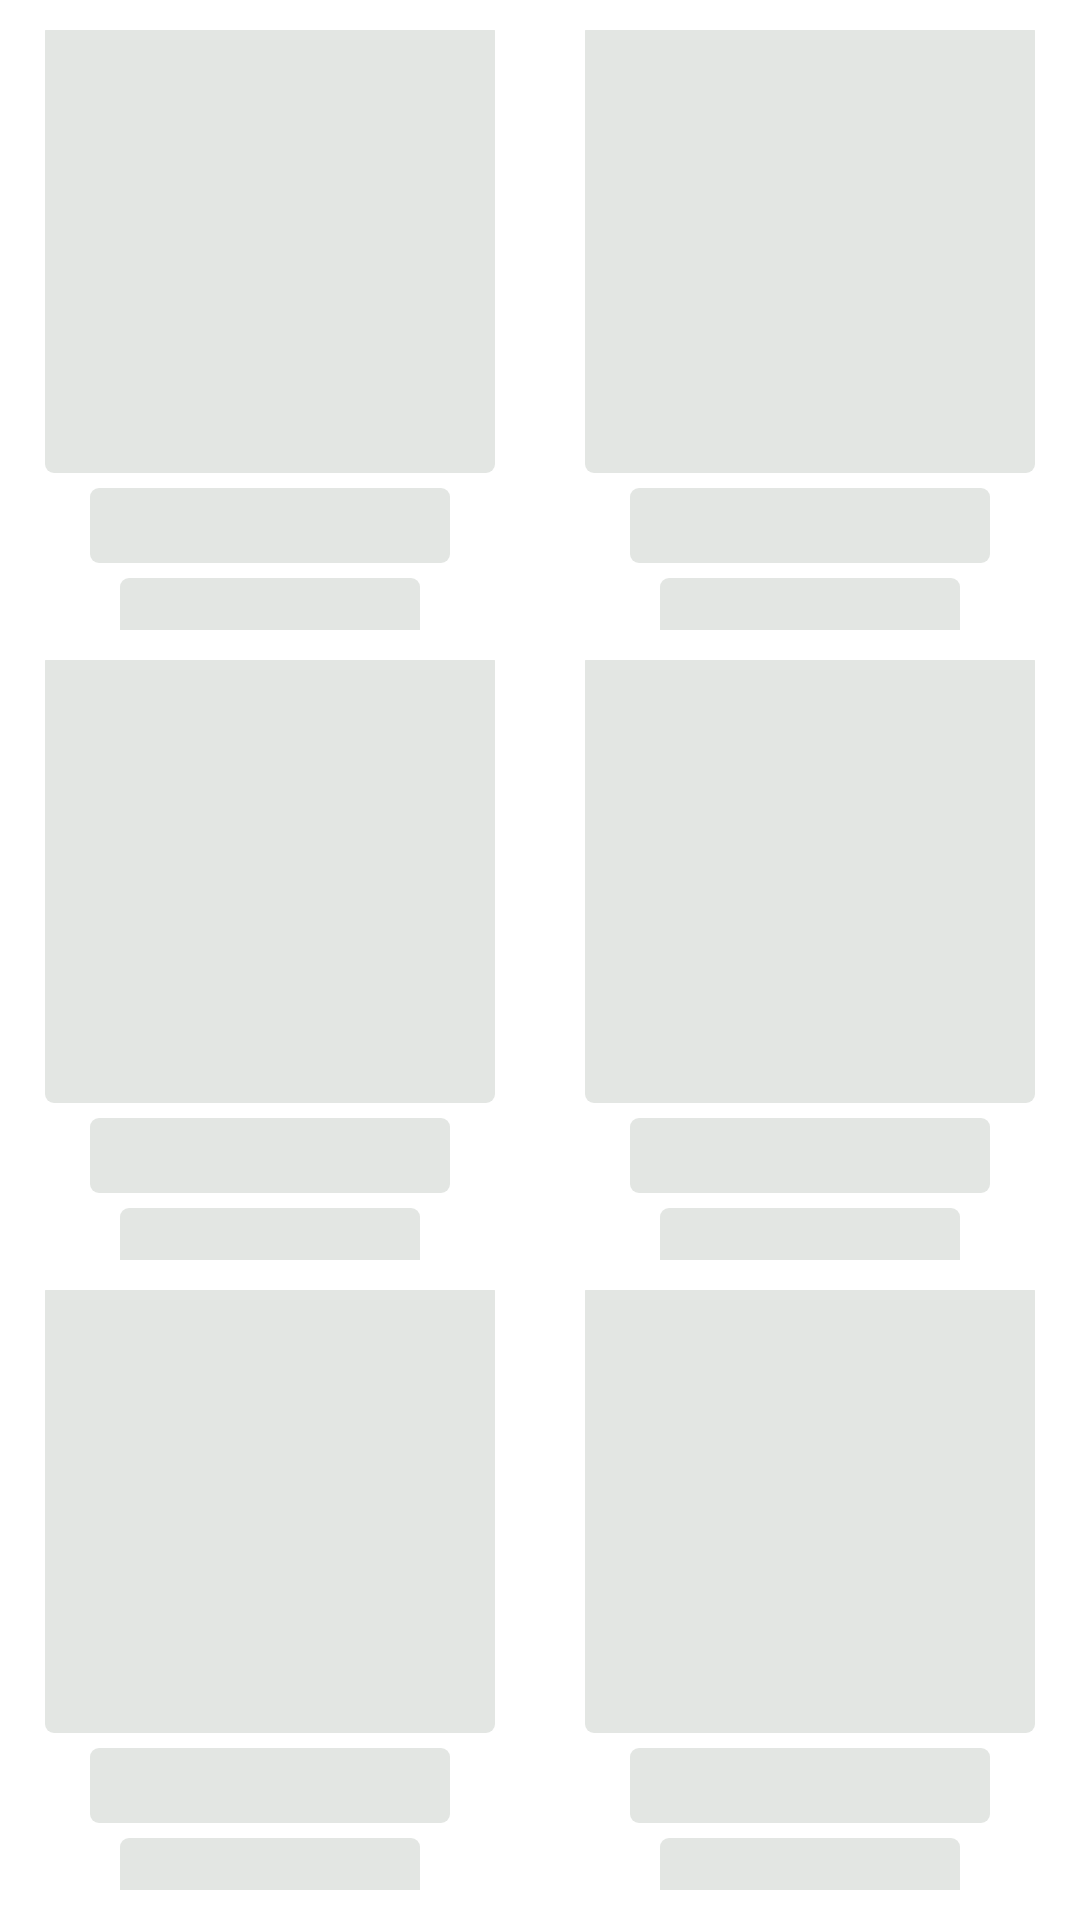

Produce the Android XML layout that renders to this screen, including the resource entries it uses.
<!-- AndroidManifest.xml: application theme Theme.MovieMaster -->
<!-- res/layout/view_movie_shimmer.xml -->
<?xml version="1.0" encoding="utf-8"?>
<FrameLayout xmlns:android="http://schemas.android.com/apk/res/android"
    android:layout_width="match_parent"
    android:layout_height="wrap_content"
    android:layout_margin="10dp">

    <LinearLayout
        android:layout_width="match_parent"
        android:layout_height="wrap_content"
        android:layout_margin="10dp"
        android:orientation="vertical">

        <LinearLayout
            android:layout_width="match_parent"
            android:layout_height="wrap_content"
            android:layout_weight="1"
            android:orientation="horizontal">

            <LinearLayout
                android:layout_width="wrap_content"
                android:layout_height="wrap_content"
                android:layout_weight="1"
                android:gravity="center"
                android:orientation="vertical">

                <View
                    android:layout_width="150dp"
                    android:layout_height="150dp"
                    android:background="@drawable/shimmer_rectangle"
                    android:gravity="start" />

                <View
                    android:layout_width="120dp"
                    android:layout_height="25dp"
                    android:layout_marginTop="5dp"
                    android:background="@drawable/shimmer_rectangle" />

                <View
                    android:layout_width="100dp"
                    android:layout_height="20dp"
                    android:layout_marginTop="5dp"
                    android:background="@drawable/shimmer_rectangle" />

            </LinearLayout>

            <LinearLayout
                android:layout_width="wrap_content"
                android:layout_height="wrap_content"
                android:layout_marginStart="20dp"
                android:layout_weight="1"
                android:gravity="center"
                android:orientation="vertical">

                <View
                    android:layout_width="150dp"
                    android:layout_height="150dp"
                    android:background="@drawable/shimmer_rectangle"
                    android:gravity="end" />

                <View
                    android:layout_width="120dp"
                    android:layout_height="25dp"
                    android:layout_marginTop="5dp"
                    android:background="@drawable/shimmer_rectangle" />

                <View
                    android:layout_width="100dp"
                    android:layout_height="20dp"
                    android:layout_marginTop="5dp"
                    android:background="@drawable/shimmer_rectangle" />

            </LinearLayout>

        </LinearLayout>

        <LinearLayout
            android:layout_width="match_parent"
            android:layout_height="wrap_content"
            android:layout_marginTop="10dp"
            android:layout_weight="1"
            android:orientation="horizontal">

            <LinearLayout
                android:layout_width="wrap_content"
                android:layout_height="wrap_content"
                android:layout_weight="1"
                android:gravity="center"
                android:orientation="vertical">

                <View
                    android:layout_width="150dp"
                    android:layout_height="150dp"
                    android:background="@drawable/shimmer_rectangle"
                    android:gravity="start" />

                <View
                    android:layout_width="120dp"
                    android:layout_height="25dp"
                    android:layout_marginTop="5dp"
                    android:background="@drawable/shimmer_rectangle" />

                <View
                    android:layout_width="100dp"
                    android:layout_height="20dp"
                    android:layout_marginTop="5dp"
                    android:background="@drawable/shimmer_rectangle" />

            </LinearLayout>

            <LinearLayout
                android:layout_width="wrap_content"
                android:layout_height="wrap_content"
                android:layout_marginStart="20dp"
                android:layout_weight="1"
                android:gravity="center"
                android:orientation="vertical">

                <View
                    android:layout_width="150dp"
                    android:layout_height="150dp"
                    android:background="@drawable/shimmer_rectangle"
                    android:gravity="end" />

                <View
                    android:layout_width="120dp"
                    android:layout_height="25dp"
                    android:layout_marginTop="5dp"
                    android:background="@drawable/shimmer_rectangle" />

                <View
                    android:layout_width="100dp"
                    android:layout_height="20dp"
                    android:layout_marginTop="5dp"
                    android:background="@drawable/shimmer_rectangle" />

            </LinearLayout>

        </LinearLayout>

        <LinearLayout
            android:layout_width="match_parent"
            android:layout_height="wrap_content"
            android:layout_marginTop="10dp"
            android:layout_weight="1"
            android:orientation="horizontal">

            <LinearLayout
                android:layout_width="wrap_content"
                android:layout_height="wrap_content"
                android:layout_weight="1"
                android:gravity="center"
                android:orientation="vertical">

                <View
                    android:layout_width="150dp"
                    android:layout_height="150dp"
                    android:background="@drawable/shimmer_rectangle"
                    android:gravity="start" />

                <View
                    android:layout_width="120dp"
                    android:layout_height="25dp"
                    android:layout_marginTop="5dp"
                    android:background="@drawable/shimmer_rectangle" />

                <View
                    android:layout_width="100dp"
                    android:layout_height="20dp"
                    android:layout_marginTop="5dp"
                    android:background="@drawable/shimmer_rectangle" />

            </LinearLayout>

            <LinearLayout
                android:layout_width="wrap_content"
                android:layout_height="wrap_content"
                android:layout_marginStart="20dp"
                android:layout_weight="1"
                android:gravity="center"
                android:orientation="vertical">

                <View
                    android:layout_width="150dp"
                    android:layout_height="150dp"
                    android:background="@drawable/shimmer_rectangle"
                    android:gravity="end" />

                <View
                    android:layout_width="120dp"
                    android:layout_height="25dp"
                    android:layout_marginTop="5dp"
                    android:background="@drawable/shimmer_rectangle" />

                <View
                    android:layout_width="100dp"
                    android:layout_height="20dp"
                    android:layout_marginTop="5dp"
                    android:background="@drawable/shimmer_rectangle" />

            </LinearLayout>

        </LinearLayout>
    </LinearLayout>

</FrameLayout>
<!-- resources referenced by this layout -->
<resources>
  <!-- drawable shimmer_rectangle (drawable) -->
  <shape xmlns:android="http://schemas.android.com/apk/res/android"
      android:shape="rectangle">
  
      <solid android:color="#E3E6E3" />
  
      <corners android:radius="3dp" />
  </shape>
  <style name="Theme.MovieMaster" parent="Theme.MaterialComponents.Light.NoActionBar">
          
          <item name="colorPrimary">@color/purple_500</item>
          <item name="colorPrimaryVariant">@color/purple_700</item>
          <item name="colorOnPrimary">@color/white</item>
          
          <item name="colorSecondary">@color/teal_200</item>
          <item name="colorSecondaryVariant">@color/teal_700</item>
          <item name="colorOnSecondary">@color/black</item>
          
          <item name="android:statusBarColor" tools:targetApi="l">?attr/colorPrimaryVariant</item>
          
          <item name="android:forceDarkAllowed">false</item>
      </style>
  <color name="purple_500">#FF6200EE</color>
  <color name="purple_700">#FF3700B3</color>
  <color name="white">#FFFFFFFF</color>
  <color name="teal_200">#FF03DAC5</color>
  <color name="teal_700">#FF018786</color>
  <color name="black">#FF000000</color>
</resources>
